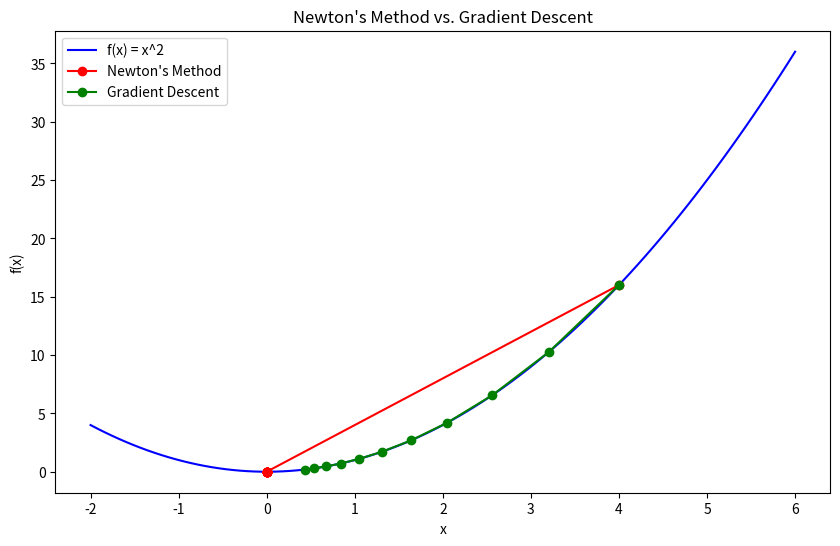

This figure's Python source:
import numpy as np
import matplotlib.pyplot as plt

# Define the quadratic function (f(x) = x^2)
def quadratic_function(x):
    return x**2

# Define the gradient of the quadratic function
def gradient_quadratic_function(x):
    return 2 * x

# Define the Hessian (second derivative) of the quadratic function
def hessian_quadratic_function(x):
    return 2

# Initial guess for both methods
initial_x = 4.0

# Learning rate for gradient descent
learning_rate = 0.1

# Set up the plots
plt.ion()
fig, ax = plt.subplots(figsize=(10, 6))
x = np.linspace(-2, 6, 100)
y = quadratic_function(x)
ax.plot(x, y, 'b-', label="f(x) = x^2")
ax.set_xlabel("x")
ax.set_ylabel("f(x)")
ax.set_title("Newton's Method vs. Gradient Descent")

newton_x = initial_x
gradient_x = initial_x

# Lists to store the history of Newton's method and gradient descent
newton_history = [newton_x]
gradient_history = [gradient_x]

# Create lines for Newton's method and gradient descent
newton_line, = ax.plot(newton_history, [quadratic_function(val) for val in newton_history], 'ro-')
gradient_line, = ax.plot(gradient_history, [quadratic_function(val) for val in gradient_history], 'go-')

# Set labels for the lines
newton_line.set_label("Newton's Method")
gradient_line.set_label("Gradient Descent")

# Main optimization loop
for i in range(10):
    # Newton's method update
    newton_x -= gradient_quadratic_function(newton_x) / hessian_quadratic_function(newton_x)
    newton_history.append(newton_x)

    # Gradient descent update
    gradient_x -= learning_rate * gradient_quadratic_function(gradient_x)
    gradient_history.append(gradient_x)

    # Update the lines
    newton_line.set_data(newton_history, [quadratic_function(val) for val in newton_history])
    gradient_line.set_data(gradient_history, [quadratic_function(val) for val in gradient_history])
    plt.draw()
    plt.pause(0.5)

plt.ioff()
plt.legend()
plt.show()

print("Newton's Method solution:", newton_x)
print("Gradient Descent solution:", gradient_x)
